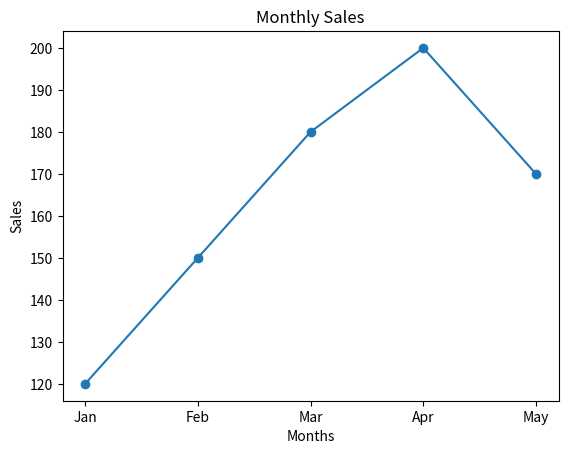

Write Python code to recreate this figure.
import matplotlib.pyplot as plt

months = ["Jan", "Feb", "Mar", "Apr", "May"]
sales = [120, 150, 180, 200, 170]

plt.plot(months, sales, marker='o')

plt.title("Monthly Sales")
plt.xlabel("Months")
plt.ylabel("Sales")

plt.show()
